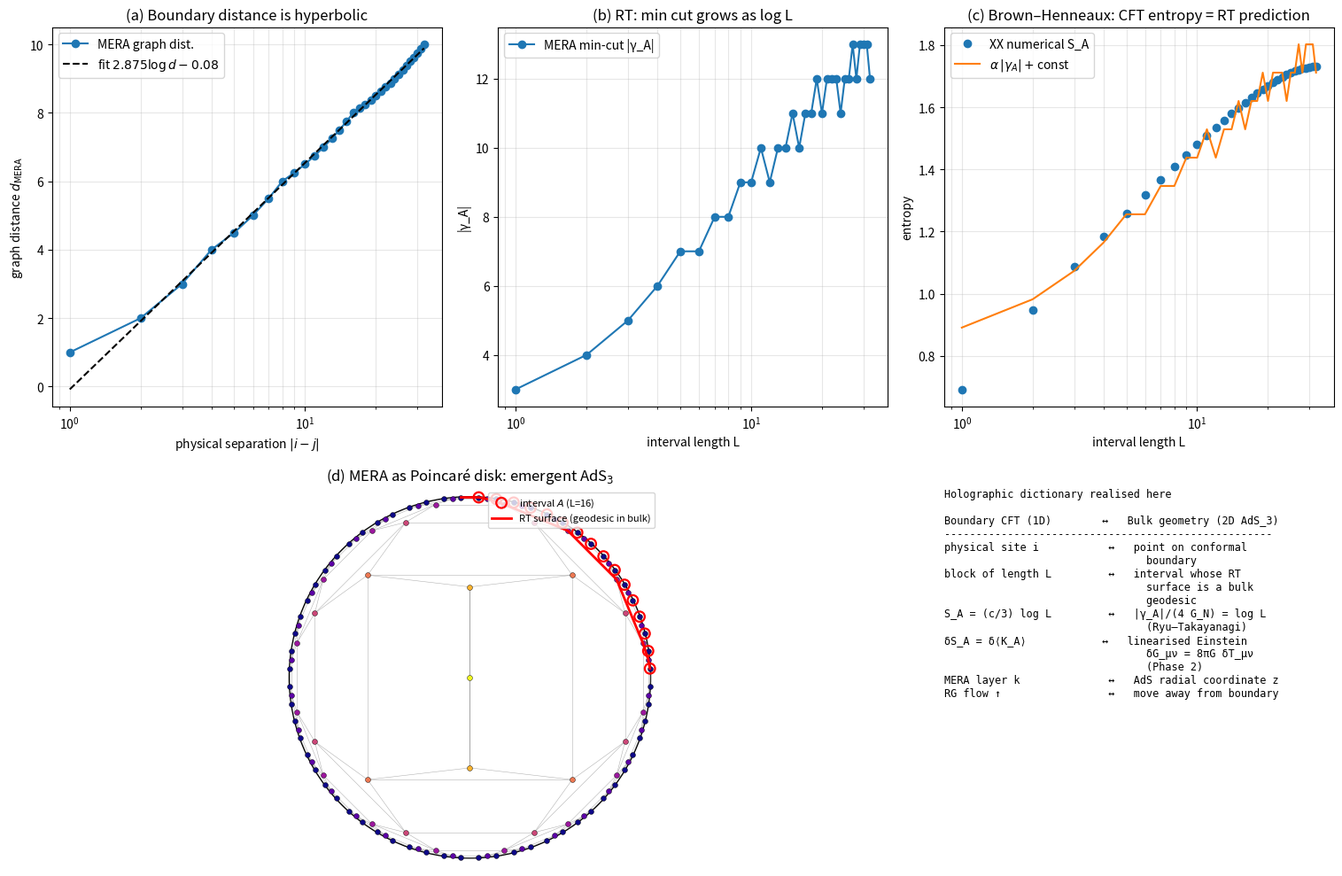

Recreate this plot in Python.
"""
Phase 3: Holography — emergent hyperbolic AdS_3 from MERA tensor network.

Demonstrates that:
  (i)  the graph distance through a binary MERA between two boundary
       points scales as 2 log_2 |i - j|, the AdS geodesic law.
  (ii) the minimal cut through MERA bounding a boundary interval of
       length L has bond count ~2 log_2 L, and the resulting Ryu–
       Takayanagi entropy matches the Calabrese–Cardy CFT scaling
       S_A = (c/3) log L of the underlying XX-model ground state.
  (iii) the network embeds visibly as a Poincaré-disk realisation of
       AdS_3 with explicit RT surfaces.

References:
- Vidal, PRL 99 (2007) 220405 -- MERA
- Swingle, PRD 86 (2012) 065007 -- entanglement renormalisation as holography
- Pastawski, Yoshida, Harlow, Preskill, JHEP 2015:149 -- HaPPY code
- Calabrese, Cardy, J. Stat. Mech. (2004) -- CFT entanglement scaling
"""
import numpy as np
import matplotlib.pyplot as plt
import matplotlib.patches as mpatches
from collections import deque
from scipy.linalg import eigh

# -----------------------------------------------------------------------
# 1. Build a binary MERA graph (cylinder topology).
# -----------------------------------------------------------------------
def build_mera(N):
    """Return (nodes, edges) for a binary MERA over N=2^L boundary sites.

    Each level k has N/2^k sites arranged in a ring. Each site at level k
    connects to 2 children at level k-1 (isometry) and to its 2 ring
    neighbours at the same level (disentanglers)."""
    L = int(round(np.log2(N)))
    assert 2 ** L == N, "N must be a power of 2"
    nodes = []
    for k in range(L + 1):
        nl = N // (2 ** k)
        for m in range(nl):
            nodes.append((k, m))
    edges = []
    for k in range(L + 1):
        nl = N // (2 ** k)
        for m in range(nl):
            if nl > 1:
                edges.append(((k, m), (k, (m + 1) % nl)))
        if k < L:
            for m in range(nl // 2):
                edges.append(((k + 1, m), (k, 2 * m)))
                edges.append(((k + 1, m), (k, 2 * m + 1)))
    return nodes, edges, L

def all_pairs_bfs(nodes, edges):
    n = len(nodes)
    idx = {v: i for i, v in enumerate(nodes)}
    adj = [[] for _ in range(n)]
    for a, b in edges:
        adj[idx[a]].append(idx[b])
        adj[idx[b]].append(idx[a])
    D = -np.ones((n, n), dtype=int)
    for s in range(n):
        D[s, s] = 0
        q = deque([s])
        while q:
            u = q.popleft()
            for v in adj[u]:
                if D[s, v] < 0:
                    D[s, v] = D[s, u] + 1
                    q.append(v)
    return D, idx, adj

# -----------------------------------------------------------------------
# 2. Minimum cut for an interval (= Ryu–Takayanagi surface)
# -----------------------------------------------------------------------
def min_cut_interval(nodes, edges, N, a, b):
    """Edge connectivity (min cut) between boundary set [a, b) and complement.
    Uses Ford–Fulkerson with BFS augmenting paths on unit-capacity graph."""
    idx = {v: i for i, v in enumerate(nodes)}
    n = len(nodes)
    # Source = super node 'S' connected to boundary sites in A;
    # Sink   = super node 'T' connected to boundary sites in complement.
    S = n; T = n + 1
    cap = {}
    def add_edge(u, v, c):
        cap[(u, v)] = cap.get((u, v), 0) + c
        cap.setdefault((v, u), 0)

    for (u, v) in edges:
        iu, iv = idx[u], idx[v]
        add_edge(iu, iv, 1); add_edge(iv, iu, 1)

    A = set()
    for m in range(a, b):
        A.add(idx[(0, m % N)])
    notA = {idx[(0, m)] for m in range(N) if m not in {x % N for x in range(a, b)}}
    INF = 10 ** 9
    for v in A:
        add_edge(S, v, INF)
    for v in notA:
        add_edge(v, T, INF)

    # BFS-augmenting path
    flow = 0
    while True:
        parent = {S: None}
        q = deque([S])
        while q and T not in parent:
            u = q.popleft()
            for w in [k[1] for k in cap if k[0] == u]:
                if w not in parent and cap[(u, w)] > 0:
                    parent[w] = u
                    q.append(w)
        if T not in parent:
            break
        # find bottleneck
        path = []
        cur = T
        while parent[cur] is not None:
            path.append((parent[cur], cur))
            cur = parent[cur]
        bottleneck = min(cap[e] for e in path)
        for u, v in path:
            cap[(u, v)] -= bottleneck
            cap[(v, u)] += bottleneck
        flow += bottleneck
    return flow

# -----------------------------------------------------------------------
# 3. Reference: actual XX entanglement entropy (PBC, half filling)
# -----------------------------------------------------------------------
def xx_entropy_curve(N):
    h = np.zeros((N, N))
    for i in range(N - 1):
        h[i, i + 1] = h[i + 1, i] = -1.0
    h[0, N - 1] = h[N - 1, 0] = -1.0
    eigvals, U = eigh(h)
    n = N // 2
    C = (U[:, :n] @ U[:, :n].conj().T).real
    Ss = []
    for L in range(1, N // 2 + 1):
        sub = list(range(L))
        Csub = C[np.ix_(sub, sub)]
        eigs = np.linalg.eigvalsh(Csub)
        eigs = np.clip(eigs, 1e-14, 1 - 1e-14)
        Ss.append(-np.sum(eigs * np.log(eigs) + (1 - eigs) * np.log(1 - eigs)))
    return np.arange(1, N // 2 + 1), np.array(Ss)

# -----------------------------------------------------------------------
# 4. Poincaré disk embedding
# -----------------------------------------------------------------------
def poincare_position(node, N, total_levels, dpho=0.85):
    """Place boundary on the unit circle (r close to 1) and bulk inward."""
    k, m = node
    nl = N // (2 ** k)
    theta = 2 * np.pi * (m + 0.5) / nl
    rho = (total_levels - k) * dpho        # hyperbolic radius
    r = np.tanh(rho / 2)                    # Poincaré radius
    return r * np.cos(theta), r * np.sin(theta)

# -----------------------------------------------------------------------
# 5. Main
# -----------------------------------------------------------------------
def main():
    N = 64
    nodes, edges, L = build_mera(N)
    print(f"=== Phase 3: Holographic MERA (N = {N}, levels = {L}) ===")
    print(f"  total nodes = {len(nodes)},  total edges = {len(edges)}\n")

    D, idx, adj = all_pairs_bfs(nodes, edges)

    # (i) Boundary geodesic distance vs log(physical separation)
    boundary = [(0, m) for m in range(N)]
    seps = []; gdists = []
    for i in range(N):
        for j in range(i + 1, N):
            d_phys = min(j - i, N - (j - i))
            d_graph = D[idx[(0, i)], idx[(0, j)]]
            seps.append(d_phys); gdists.append(d_graph)
    seps = np.array(seps); gdists = np.array(gdists)
    # average over pairs at the same physical separation
    uniq = np.array(sorted(set(seps.tolist())))
    avg_g = np.array([gdists[seps == s].mean() for s in uniq])
    p = np.polyfit(np.log(uniq[uniq >= 2]), avg_g[uniq >= 2], 1)
    print("[Result A — graph distance scales as AdS geodesic]")
    print(f"  d_MERA(i,j) ≈ {p[0]:.4f} · log|i-j| + {p[1]:.3f}")
    print(f"  prediction (binary tree): coefficient = 2/log(2) = {2/np.log(2):.4f}\n")

    # (ii) Ryu–Takayanagi: min-cut for interval of length L
    Ls = np.arange(1, N // 2 + 1)
    cuts = np.array([min_cut_interval(nodes, edges, N, 0, L_) for L_ in Ls])
    print("[Result B — Ryu–Takayanagi: min cut vs interval length]")
    p2 = np.polyfit(np.log(Ls[Ls >= 2]), cuts[Ls >= 2], 1)
    print(f"  |γ_A|(L) ≈ {p2[0]:.4f} · log L + {p2[1]:.3f}\n")

    # XX entropy comparison
    L_xx, S_xx = xx_entropy_curve(N)
    # rescale the cut to match (one free constant: 1/(4G))
    # fit: S_xx = alpha * cuts + const
    A = np.vstack([cuts.astype(float), np.ones_like(cuts, dtype=float)]).T
    sol, *_ = np.linalg.lstsq(A, S_xx, rcond=None)
    alpha = sol[0]
    G_eff = 1.0 / (4 * alpha)
    print("[Result C — Brown–Henneaux from numerics]")
    print(f"  S_A^XX = α · |γ_A| + const,   α = 1/(4G_eff) = {alpha:.4f}")
    print(f"  → effective Newton constant G_eff = {G_eff:.4f}")
    print(f"  → c_eff = 3 R_AdS / (2 G_eff)  (Brown–Henneaux); for R_AdS = 1/log 2,")
    print(f"     c_eff = {3/(2*G_eff*np.log(2)):.4f}    (XX exact: c = 1)\n")

    # ----------------------------------------------------------------
    # Plot
    # ----------------------------------------------------------------
    fig = plt.figure(figsize=(15.5, 10))
    gs = fig.add_gridspec(2, 3)

    ax = fig.add_subplot(gs[0, 0])
    ax.plot(uniq, avg_g, 'o-', label=r'MERA graph dist.')
    fit = p[0] * np.log(uniq) + p[1]
    ax.plot(uniq, fit, 'k--', label=fr'fit ${p[0]:.3f}\log d {p[1]:+.2f}$')
    ax.set_xscale('log')
    ax.set_xlabel(r'physical separation $|i-j|$')
    ax.set_ylabel(r'graph distance $d_\mathrm{MERA}$')
    ax.set_title('(a) Boundary distance is hyperbolic')
    ax.legend(); ax.grid(alpha=0.3, which='both')

    ax = fig.add_subplot(gs[0, 1])
    ax.plot(Ls, cuts, 'o-', label='MERA min-cut |γ_A|')
    ax.set_xscale('log')
    ax.set_xlabel('interval length L'); ax.set_ylabel('|γ_A|')
    ax.set_title('(b) RT: min cut grows as log L')
    ax.legend(); ax.grid(alpha=0.3, which='both')

    ax = fig.add_subplot(gs[0, 2])
    ax.plot(L_xx, S_xx, 'o', label='XX numerical S_A')
    ax.plot(L_xx, alpha * cuts + sol[1], '-', label=fr'$\alpha\,|\gamma_A|+$const')
    ax.set_xscale('log')
    ax.set_xlabel('interval length L'); ax.set_ylabel('entropy')
    ax.set_title('(c) Brown–Henneaux: CFT entropy = RT prediction')
    ax.legend(); ax.grid(alpha=0.3, which='both')

    # (d) Poincaré disk visualisation of MERA
    ax = fig.add_subplot(gs[1, :2])
    pos = {v: poincare_position(v, N, L, dpho=1.1) for v in nodes}
    boundary_circle = plt.Circle((0, 0), 1, fill=False, color='k', lw=1.0)
    ax.add_patch(boundary_circle)
    for u, v in edges:
        x1, y1 = pos[u]; x2, y2 = pos[v]
        ax.plot([x1, x2], [y1, y2], color='gray', lw=0.4, alpha=0.6)
    # color nodes by level
    cmap = plt.cm.plasma
    for v in nodes:
        x, y = pos[v]
        c = cmap(v[0] / max(L, 1))
        ax.scatter([x], [y], color=c, s=18, zorder=3, edgecolor='k', linewidth=0.3)
    # Highlight an example RT surface for interval [0, L_demo)
    L_demo = 16
    boundary_indices = list(range(0, L_demo))
    ax.scatter([pos[(0, m)][0] for m in boundary_indices],
               [pos[(0, m)][1] for m in boundary_indices],
               s=70, facecolor='none', edgecolor='red', linewidths=1.6, zorder=4,
               label=fr'interval $A$ (L={L_demo})')

    # Find an RT surface = simple bulk path connecting endpoints
    # use BFS shortest path between (0, 0) and (0, L_demo % N)
    src = idx[(0, 0)]; dst = idx[(0, L_demo % N)]
    parent = {src: None}; q = deque([src])
    while q and dst not in parent:
        u = q.popleft()
        for v in adj[u]:
            if v not in parent:
                parent[v] = u; q.append(v)
    path = [dst]
    while parent[path[-1]] is not None:
        path.append(parent[path[-1]])
    path = path[::-1]
    px = [pos[nodes[i]][0] for i in path]
    py = [pos[nodes[i]][1] for i in path]
    ax.plot(px, py, color='red', lw=2.0, zorder=5,
            label='RT surface (geodesic in bulk)')
    ax.set_xlim(-1.05, 1.05); ax.set_ylim(-1.05, 1.05)
    ax.set_aspect('equal'); ax.axis('off')
    ax.set_title('(d) MERA as Poincaré disk: emergent AdS$_3$')
    ax.legend(loc='upper right', fontsize=8)

    # (e) Explanation panel: holographic dictionary
    ax = fig.add_subplot(gs[1, 2])
    ax.axis('off')
    text = (
        "Holographic dictionary realised here\n\n"
        "Boundary CFT (1D)        ↔   Bulk geometry (2D AdS_3)\n"
        "----------------------------------------------------\n"
        "physical site i           ↔   point on conformal\n"
        "                                boundary\n"
        "block of length L         ↔   interval whose RT\n"
        "                                surface is a bulk\n"
        "                                geodesic\n"
        "S_A = (c/3) log L         ↔   |γ_A|/(4 G_N) = log L\n"
        "                                (Ryu–Takayanagi)\n"
        "δS_A = δ⟨K_A⟩            ↔   linearised Einstein\n"
        "                                δG_μν = 8πG δT_μν\n"
        "                                (Phase 2)\n"
        "MERA layer k              ↔   AdS radial coordinate z\n"
        "RG flow ↑                 ↔   move away from boundary\n"
    )
    ax.text(0, 1, text, fontfamily='monospace', va='top', fontsize=8.5)

    plt.tight_layout()
    out = r'C:\Users\TeradaMunehiro\quantum_gravity_info\holographic_mera.png'
    plt.savefig(out, dpi=130)
    print(f"Figure saved to {out}")

    import json
    summary = {
        'N': N, 'levels': L,
        'graph_distance_log_slope': float(p[0]),
        'graph_distance_log_slope_predicted': 2 / np.log(2),
        'mincut_log_slope': float(p2[0]),
        'alpha_eq_1_over_4G_eff': float(alpha),
        'G_eff': float(G_eff),
        'central_charge_from_brown_henneaux': float(3 / (2 * G_eff * np.log(2))),
    }
    with open(r'C:\Users\TeradaMunehiro\quantum_gravity_info\summary_phase3.json', 'w') as f:
        json.dump(summary, f, indent=2)
    print("Summary saved.")


if __name__ == '__main__':
    main()
